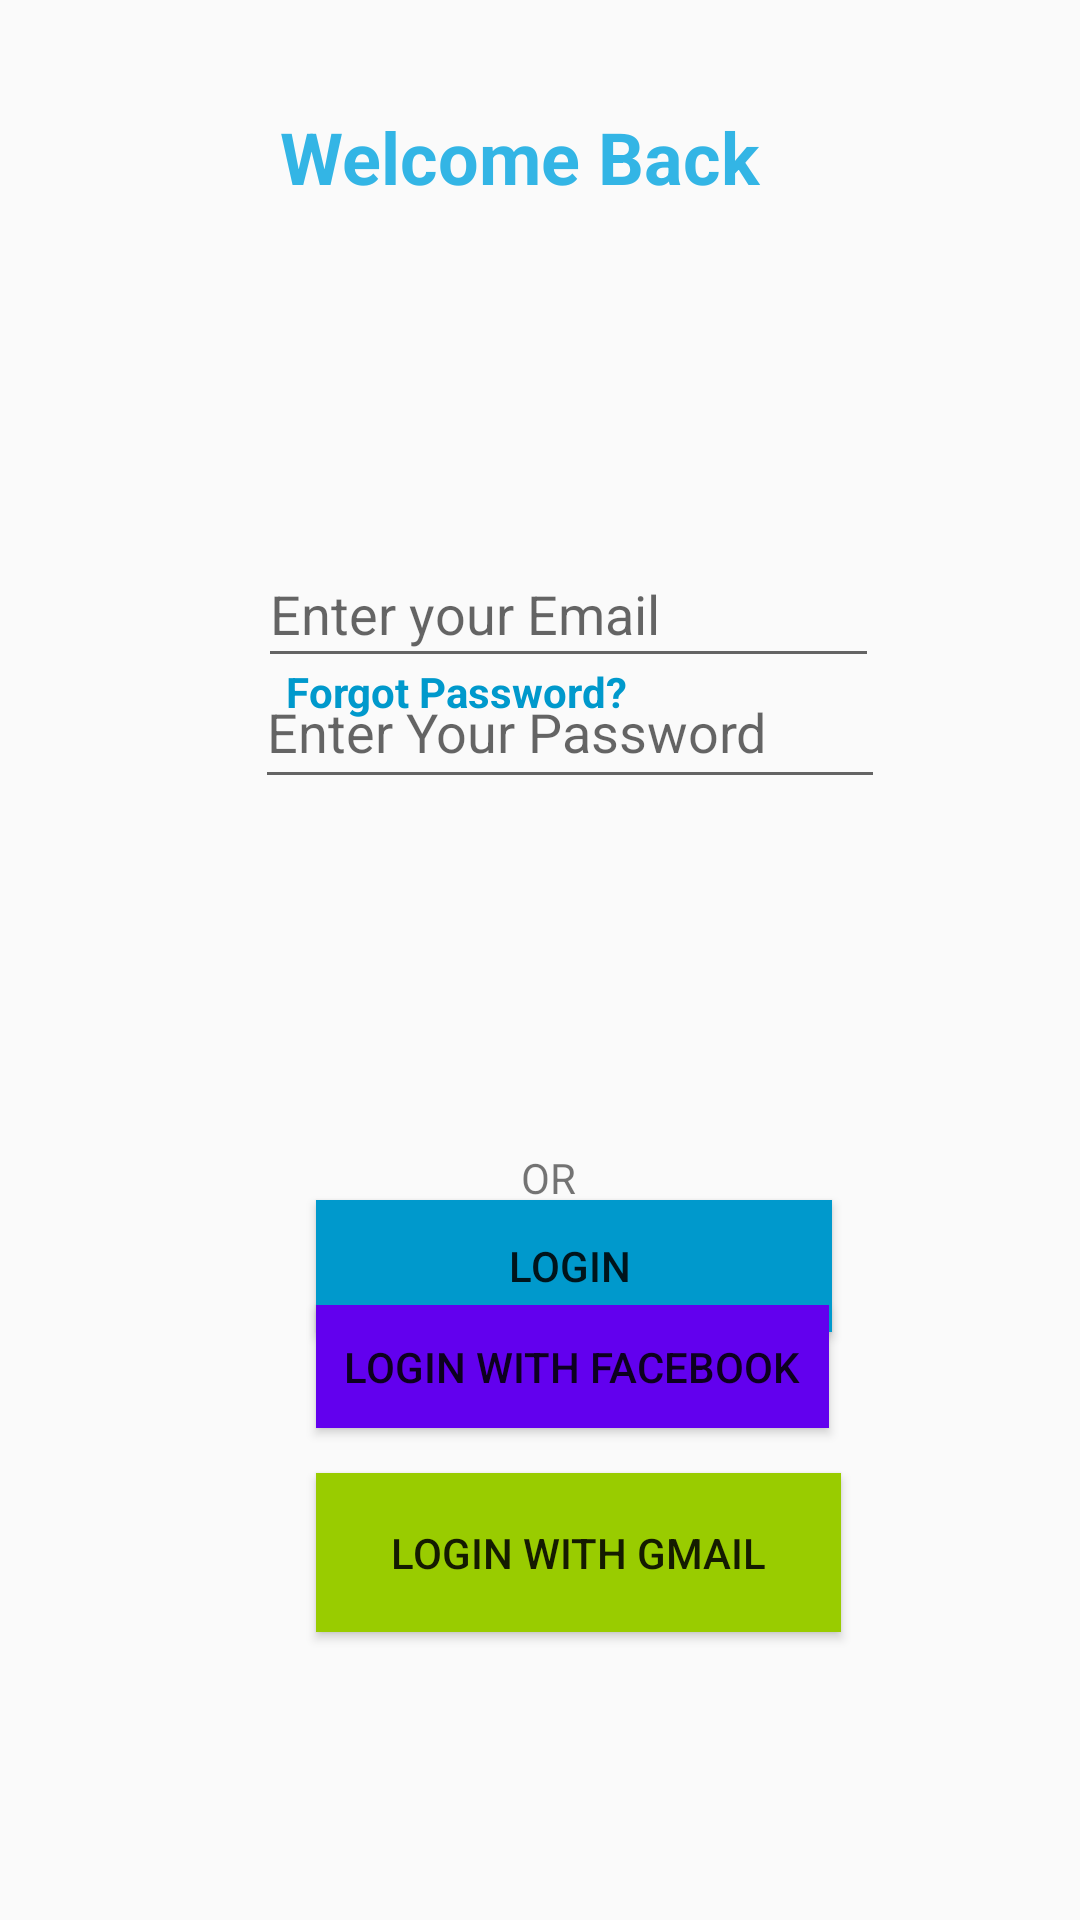

The Android layout XML behind this screen, and the referenced resources:
<!-- AndroidManifest.xml: application theme AppTheme -->
<!-- res/layout/activity_main.xml -->
<?xml version="1.0" encoding="utf-8"?>
<androidx.constraintlayout.widget.ConstraintLayout xmlns:android="http://schemas.android.com/apk/res/android"
    xmlns:app="http://schemas.android.com/apk/res-auto"
    xmlns:tools="http://schemas.android.com/tools"
    android:layout_width="match_parent"
    android:layout_height="match_parent"
    tools:context=".MainActivity">

    <TextView
        android:id="@+id/textView"
        android:layout_width="182dp"
        android:layout_height="68dp"
        android:text="Welcome Back"
        android:textColor="@android:color/holo_blue_light"
        android:textSize="24sp"
        android:textStyle="bold"
        app:layout_constraintBottom_toBottomOf="parent"
        app:layout_constraintEnd_toEndOf="parent"
        app:layout_constraintHorizontal_bias="0.524"
        app:layout_constraintLeft_toLeftOf="parent"
        app:layout_constraintRight_toRightOf="parent"
        app:layout_constraintStart_toStartOf="parent"
        app:layout_constraintTop_toTopOf="parent"
        app:layout_constraintVertical_bias="0.063" />

    <EditText
        android:id="@+id/username"
        android:layout_width="207dp"
        android:layout_height="46dp"
        android:layout_marginTop="180dp"
        android:ems="10"
        android:hint="Enter your Email"
        android:inputType="textPersonName"
        app:layout_constraintEnd_toEndOf="parent"
        app:layout_constraintHorizontal_bias="0.563"
        app:layout_constraintStart_toStartOf="parent"
        app:layout_constraintTop_toTopOf="parent" />

    <EditText
        android:id="@+id/editText2"
        android:layout_width="210dp"
        android:layout_height="48dp"
        android:ems="10"
        android:hint="Enter Your Password"
        android:inputType="textPassword"
        app:layout_constraintBottom_toBottomOf="parent"
        app:layout_constraintEnd_toEndOf="parent"
        app:layout_constraintHorizontal_bias="0.567"
        app:layout_constraintStart_toStartOf="parent"
        app:layout_constraintTop_toTopOf="parent"
        app:layout_constraintVertical_bias="0.369" />

    <Button
        android:id="@+id/button"
        android:layout_width="172dp"
        android:layout_height="44dp"
        android:layout_marginTop="400dp"
        android:background="@android:color/holo_blue_dark"
        android:soundEffectsEnabled="true"
        android:text="Login "
        app:layout_constraintEnd_toEndOf="parent"
        app:layout_constraintHorizontal_bias="0.56"
        app:layout_constraintStart_toStartOf="parent"
        app:layout_constraintTop_toTopOf="parent" />

    <TextView
        android:id="@+id/textView3"
        android:layout_width="wrap_content"
        android:layout_height="wrap_content"
        android:layout_marginBottom="400dp"
        android:text="Forgot Password?"
        android:textColor="@android:color/holo_blue_dark"
        android:textStyle="bold"
        app:layout_constraintBottom_toBottomOf="parent"
        app:layout_constraintEnd_toEndOf="parent"
        app:layout_constraintHorizontal_bias="0.387"
        app:layout_constraintStart_toStartOf="parent" />

    <TextView
        android:id="@+id/textView4"
        android:layout_width="35dp"
        android:layout_height="29dp"
        android:layout_marginBottom="228dp"
        android:text="OR"
        app:layout_constraintBottom_toBottomOf="parent"
        app:layout_constraintEnd_toEndOf="parent"
        app:layout_constraintHorizontal_bias="0.534"
        app:layout_constraintStart_toStartOf="parent" />

    <Button
        android:id="@+id/button2"
        android:layout_width="171dp"
        android:layout_height="41dp"
        android:layout_marginBottom="164dp"
        android:background="@color/colorPrimary"
        android:text="Login with Facebook"
        app:layout_constraintBottom_toBottomOf="parent"
        app:layout_constraintEnd_toEndOf="parent"
        app:layout_constraintHorizontal_bias="0.558"
        app:layout_constraintStart_toStartOf="parent" />

    <Button
        android:id="@+id/button3"
        android:layout_width="175dp"
        android:layout_height="53dp"
        android:layout_marginBottom="96dp"
        android:background="@android:color/holo_green_light"
        android:text="Login with Gmail"
        app:layout_constraintBottom_toBottomOf="parent"
        app:layout_constraintEnd_toEndOf="parent"
        app:layout_constraintHorizontal_bias="0.57"
        app:layout_constraintStart_toStartOf="parent" />

</androidx.constraintlayout.widget.ConstraintLayout>
<!-- resources referenced by this layout -->
<resources>
  <style name="AppTheme" parent="Theme.AppCompat.Light.DarkActionBar">
          
          <item name="colorPrimary">@color/colorPrimary</item>
          <item name="colorPrimaryDark">@color/colorPrimaryDark</item>
          <item name="colorAccent">@color/colorAccent</item>
      </style>
  <!-- not gathered from this repository: default colours our renderer supplied (Android Studio template values) -->
  <color name="colorPrimary">#FF6200EE</color>
  <color name="colorPrimaryDark">#FF3700B3</color>
  <color name="colorAccent">#FF03DAC5</color>
</resources>
